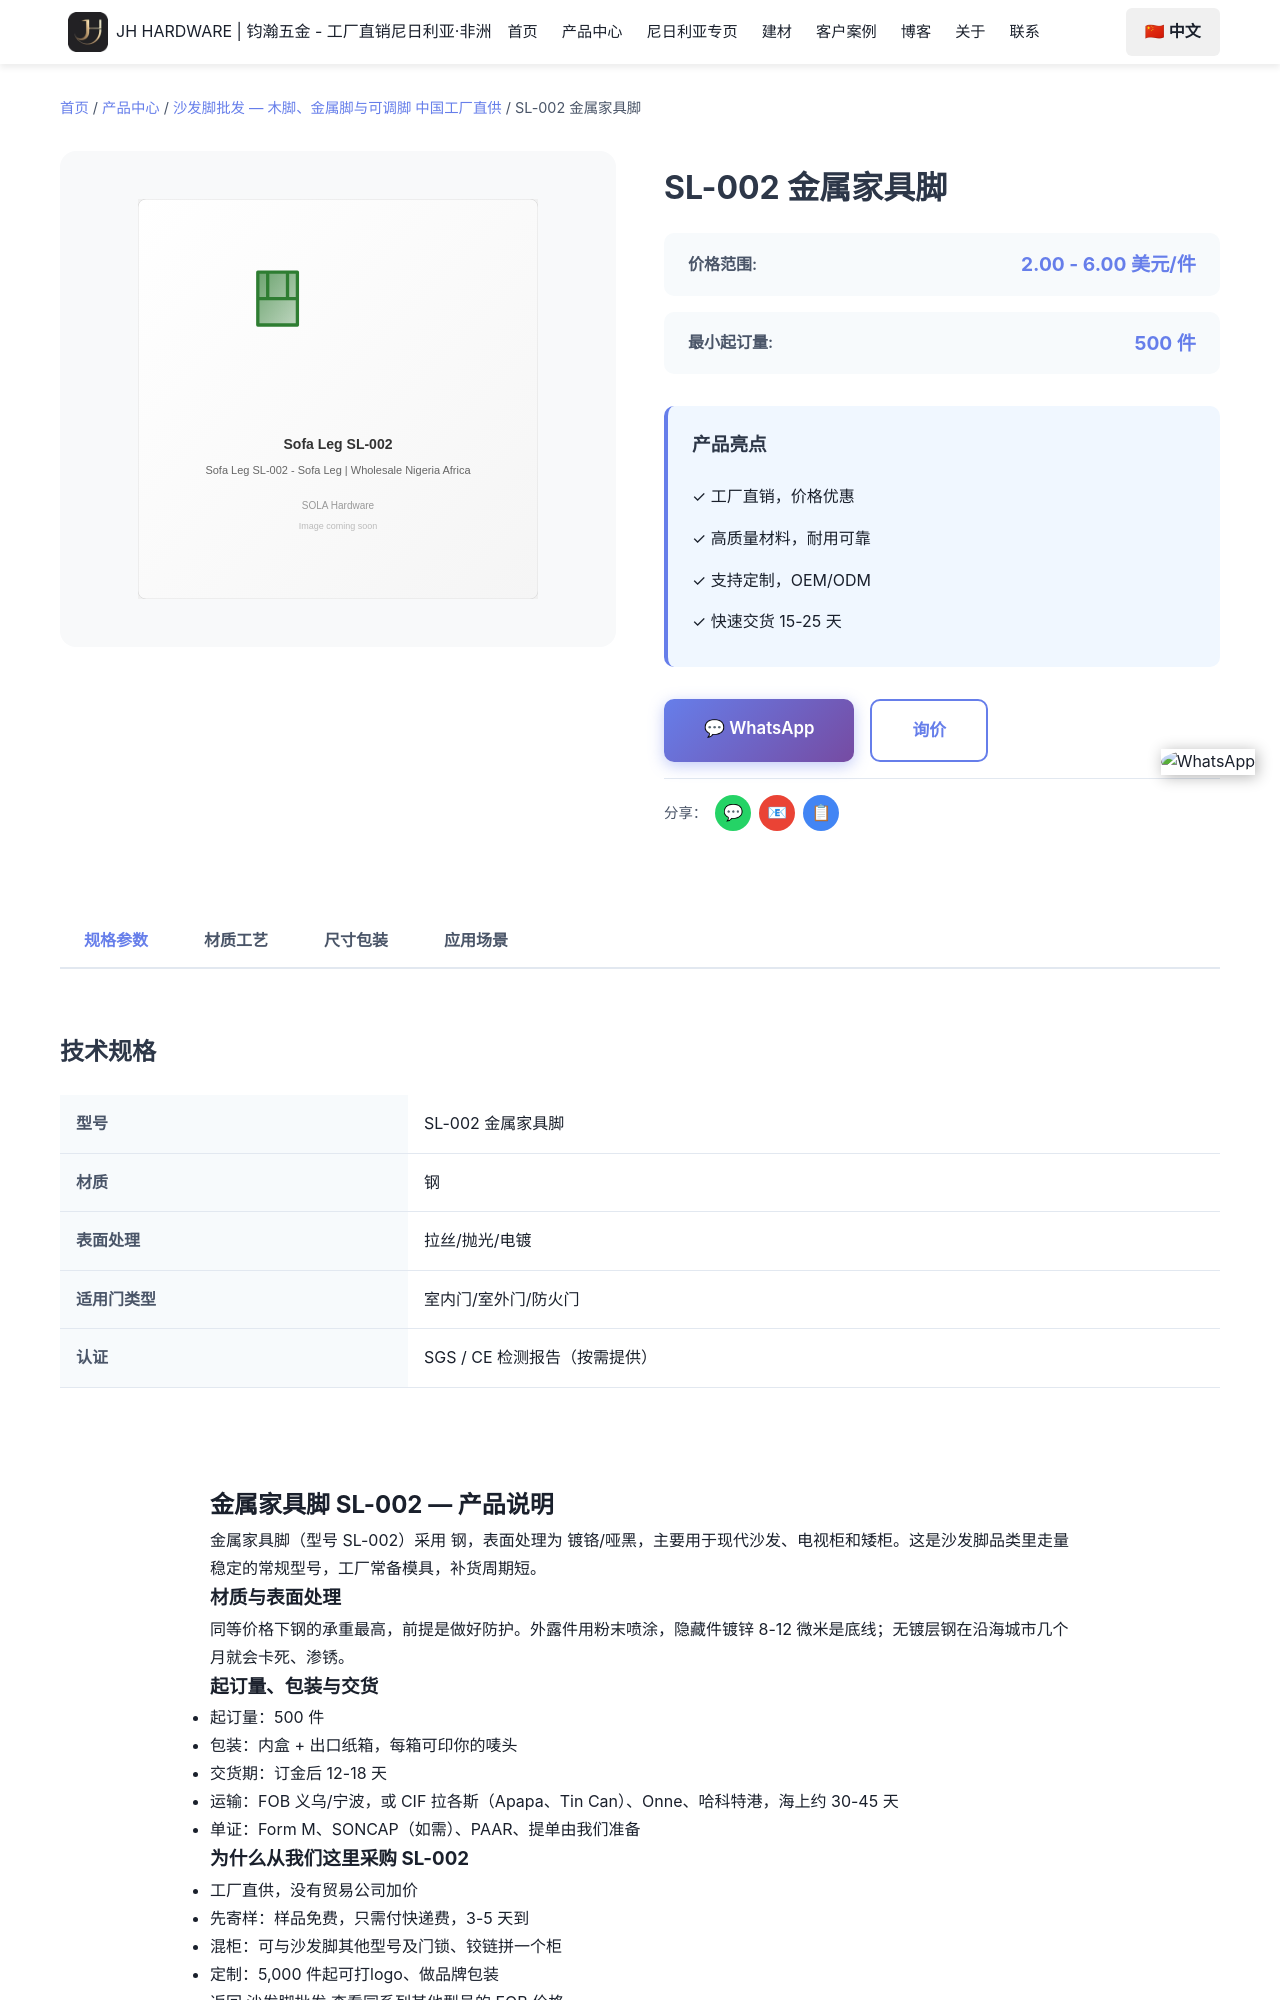

repository: Tommy9959/tommy-hardware-cn · page: zh/products/sofa-legs/sl-002/index.html · generator: jekyll

---
product_name: 金属家具脚 SL-002
price_range: 2.00 - 6.00 美元/件
moq: 500 件
material: 钢
finish: 镀铬/哑黑
application: 现代沙发、电视柜和矮柜
lead_time: 12-18 天
features:
- 工厂常备模具，SL-002 可直接下单
- 钢 材质，镀铬/哑黑
- 起订 500 件，可混装
- 免费样品，3-5 天快递
- 可印唛头与品牌包装
specifications:
- 型号：SL-002
- 品名：金属家具脚
- 材质：钢
- 表面处理：镀铬/哑黑
- 起订量：500 件
- 交货期：12-18 天
tags:
- 金属家具脚
- sl-002
- 沙发脚
- 沙发脚批发
- 钢
image: /images/products/sofa-legs/sl-002.svg
seotitle: "SL-002 金属家具脚批发 $2.00-6.00/件"
title: "SL-002 金属家具脚"
description: "SL-002金属家具脚批发，钢，镀铬/哑黑，FOB义乌$2.00-6.00/件，500件起订，12-18天出货，可混柜发尼日利亚。"
faqs:
  - question: "SL-002 的批发价是多少？"
    answer: "FOB 义乌 2.00 - 6.00 美元/件。价格随数量、表面处理（镀铬/哑黑）与包装方式浮动；可以和其他型号混进同一个 20ft 或 40HQ 柜。"
  - que
